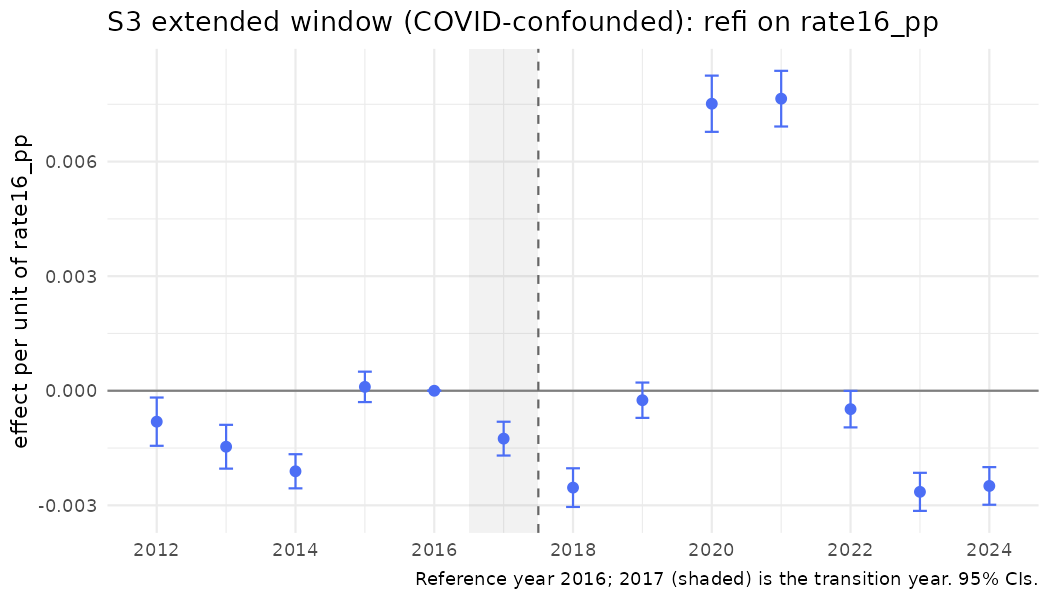

The file beside this chart, header and first rows:
year, coef, se, strategy, outcome, spec_id, treat
2012, -0.0008094, 0.0003224, S3, refi, S3_rate_ext, rate16_pp
2013, -0.001466, 0.0002926, S3, refi, S3_rate_ext, rate16_pp
2014, -0.002108, 0.000228, S3, refi, S3_rate_ext, rate16_pp
2015, 0.0001016, 0.000203, S3, refi, S3_rate_ext, rate16_pp
2016, 0, 0, S3, refi, S3_rate_ext, rate16_pp
2017, -0.001254, 0.0002257, S3, refi, S3_rate_ext, rate16_pp
2018, -0.002536, 0.0002583, S3, refi, S3_rate_ext, rate16_pp
2019, -0.0002476, 0.0002359, S3, refi, S3_rate_ext, rate16_pp
2020, 0.007515, 0.0003755, S3, refi, S3_rate_ext, rate16_pp
2021, 0.007648, 0.0003719, S3, refi, S3_rate_ext, rate16_pp
2022, -0.0004814, 0.0002438, S3, refi, S3_rate_ext, rate16_pp
2023, -0.002647, 0.0002542, S3, refi, S3_rate_ext, rate16_pp
2024, -0.002492, 0.0002513, S3, refi, S3_rate_ext, rate16_pp
